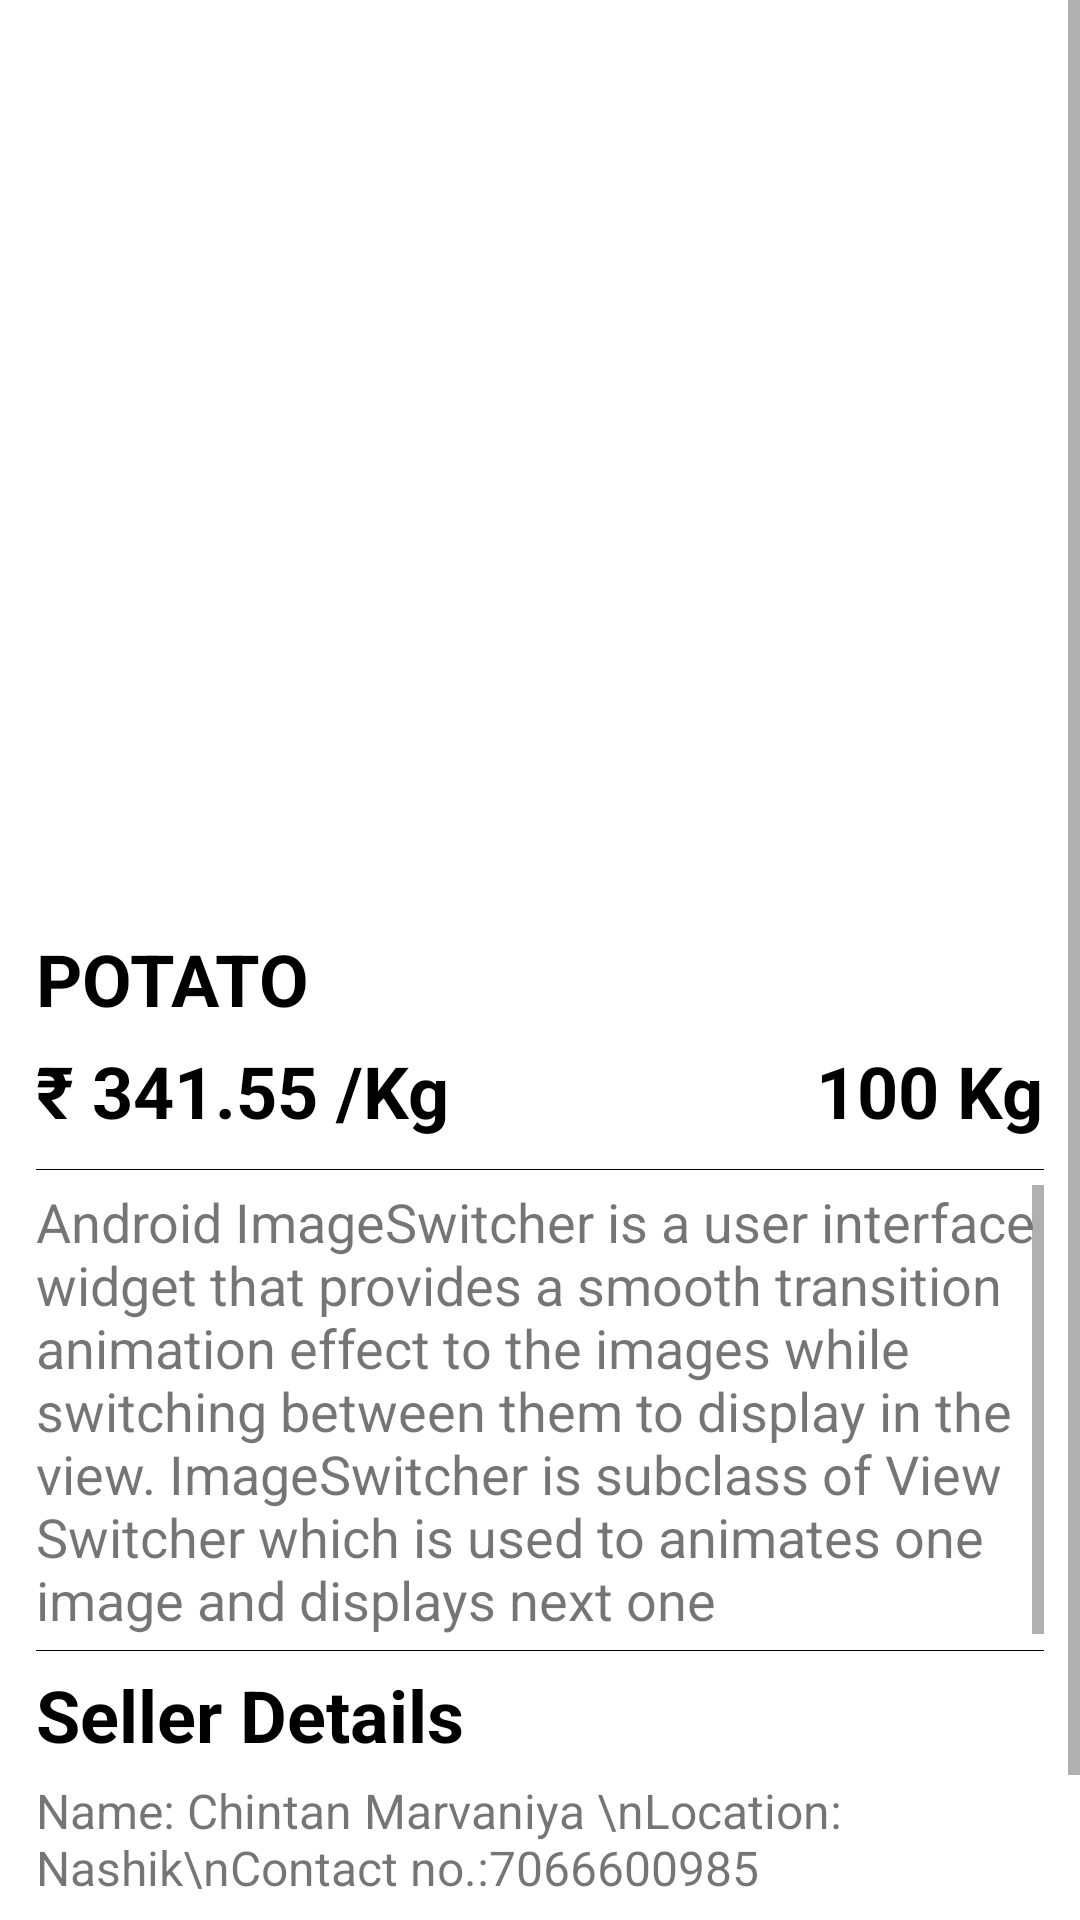

Here is an Android app screen rendered from its layout file. Give the layout XML and the strings, colors and styles it references.
<!-- AndroidManifest.xml: application theme Theme.KisanKiDukaan -->
<!-- res/layout/fragment_item_description.xml -->
<?xml version="1.0" encoding="utf-8"?>
<FrameLayout xmlns:android="http://schemas.android.com/apk/res/android"
    xmlns:app="http://schemas.android.com/apk/res-auto"
    xmlns:tools="http://schemas.android.com/tools"
    android:layout_width="match_parent"
    android:layout_height="match_parent"
    tools:context=".screens.fragments.ItemDescriptionFragment">


    <ScrollView
        android:layout_width="match_parent"
        android:layout_height="match_parent">

        <androidx.constraintlayout.widget.ConstraintLayout
            android:layout_width="match_parent"
            android:layout_height="wrap_content">

            <ImageView
                android:id="@+id/isItemImage"
                android:layout_width="match_parent"
                android:layout_height="300dp"
                android:layout_marginHorizontal="12dp"
                android:layout_marginVertical="5dp"
                app:layout_constraintTop_toTopOf="parent"
                app:layout_constraintStart_toStartOf="parent"
                app:layout_constraintEnd_toEndOf="parent"
                app:layout_constraintBottom_toTopOf="@id/tvTitleDesc"/>


            <TextView
                android:id="@+id/tvTitleDesc"
                android:layout_width="match_parent"
                android:layout_height="wrap_content"
                android:layout_marginHorizontal="12dp"
                android:layout_marginVertical="5dp"
                android:ellipsize="end"
                android:text="POTATO"
                android:textColor="@color/black"
                android:textSize="24sp"
                android:textStyle="bold"
                app:layout_constraintStart_toStartOf="parent"
                app:layout_constraintTop_toBottomOf="@id/isItemImage" />


            <TextView
                android:id="@+id/tvProductPriceDesc"
                android:layout_width="wrap_content"
                android:layout_height="wrap_content"
                android:layout_marginHorizontal="12dp"
                android:layout_marginVertical="5dp"
                android:text="₹ 341.55 /Kg"
                android:textColor="@color/black"
                android:textSize="24sp"
                android:textStyle="bold"
                app:layout_constraintStart_toStartOf="parent"
                app:layout_constraintTop_toBottomOf="@id/tvTitleDesc" />


            <TextView
                android:id="@+id/tvProductQuantityDesc"
                android:layout_width="wrap_content"
                android:layout_height="wrap_content"
                android:layout_marginHorizontal="12dp"
                android:layout_marginVertical="5dp"
                android:text="100 Kg"
                android:textColor="@color/black"
                android:textSize="24sp"
                android:textStyle="bold"
                app:layout_constraintEnd_toEndOf="parent"
                app:layout_constraintTop_toBottomOf="@id/tvTitleDesc" />

            <View
                android:id="@+id/horizontalLine2"
                android:layout_width="match_parent"
                android:layout_height="0.3dp"
                android:layout_marginHorizontal="12dp"
                android:layout_marginTop="10dp"
                android:background="@color/black"
                app:layout_constraintStart_toStartOf="parent"
                app:layout_constraintTop_toBottomOf="@id/tvProductPriceDesc" />


            <ScrollView
                android:id="@+id/sv1"
                android:layout_width="match_parent"
                android:layout_height="150dp"
                android:layout_marginHorizontal="12dp"
                android:layout_marginVertical="5dp"
                app:layout_constraintStart_toStartOf="parent"
                app:layout_constraintTop_toBottomOf="@id/horizontalLine2">


                <TextView
                    android:id="@+id/tvProductDesc"
                    android:layout_width="wrap_content"
                    android:layout_height="wrap_content"
                    android:text="Android ImageSwitcher is a user interface widget that provides a smooth transition animation effect to the images while switching between them to display in the view.
ImageSwitcher is subclass of View Switcher which is used to animates one image and displays next one"
                    android:textSize="18dp"
                    app:layout_constraintStart_toStartOf="parent"
                    app:layout_constraintTop_toBottomOf="@id/horizontalLine2" />

            </ScrollView>

            <View
                android:id="@+id/horizontalLine3"
                android:layout_width="match_parent"
                android:layout_height="0.3dp"
                android:layout_marginHorizontal="12dp"
                android:layout_marginVertical="5dp"
                android:background="@color/black"
                app:layout_constraintStart_toStartOf="parent"
                app:layout_constraintTop_toBottomOf="@id/sv1" />

            <TextView
                android:id="@+id/tvSellerDetailTitle"
                android:layout_width="match_parent"
                android:layout_height="wrap_content"
                android:layout_marginHorizontal="12dp"
                android:layout_marginVertical="5dp"
                android:ellipsize="end"
                android:text="Seller Details"
                android:textColor="@color/black"
                android:textSize="24sp"
                android:textStyle="bold"
                app:layout_constraintStart_toStartOf="parent"
                app:layout_constraintTop_toBottomOf="@id/horizontalLine3" />


            <TextView
                android:id="@+id/tvSellerDetail"
                android:layout_width="wrap_content"
                android:layout_height="wrap_content"
                android:layout_marginHorizontal="12dp"
                android:layout_marginVertical="5dp"
                android:text="Name: Chintan Marvaniya \nLocation: Nashik\nContact no.:7066600985"
                android:textSize="16sp"
                app:layout_constraintStart_toStartOf="parent"
                app:layout_constraintTop_toBottomOf="@id/tvSellerDetailTitle" />

            <LinearLayout
                android:layout_width="match_parent"
                android:layout_height="wrap_content"
                android:layout_marginHorizontal="12dp"
                android:layout_marginVertical="5dp"
                android:orientation="horizontal"
                android:weightSum="2"
                app:layout_constraintStart_toStartOf="parent"
                app:layout_constraintTop_toBottomOf="@id/tvSellerDetail">


                <Button
                    android:id="@+id/btnBuy"
                    android:layout_width="0dp"
                    android:layout_height="wrap_content"
                    android:layout_marginTop="6dp"
                    android:layout_marginEnd="3dp"
                    android:layout_weight="1"
                    android:background="@color/green"
                    android:text="BUY"
                    android:textColor="@color/white"
                    android:textSize="24sp"
                    android:textStyle="bold" />

                <Button
                    android:id="@+id/btnContact"
                    android:layout_width="0dp"
                    android:layout_height="wrap_content"
                    android:layout_marginStart="3dp"
                    android:layout_marginTop="6dp"
                    android:layout_weight="1"
                    android:background="@color/green"
                    android:text="Contact"
                    android:textColor="@color/white"
                    android:textSize="24sp"
                    android:textStyle="bold" />


            </LinearLayout>


        </androidx.constraintlayout.widget.ConstraintLayout>

    </ScrollView>


</FrameLayout>
<!-- resources referenced by this layout -->
<resources>
  <color name="black">#FF000000</color>
  <color name="green">#4CAF50</color>
  <color name="white">#FFFFFFFF</color>
  <style name="Theme.KisanKiDukaan" parent="Theme.MaterialComponents.DayNight.DarkActionBar">
          
          <item name="colorPrimary">@color/green</item>
          <item name="colorPrimaryVariant">@color/green</item>
          <item name="colorOnPrimary">@color/white</item>
          
          <item name="colorSecondary">@color/teal_200</item>
          <item name="colorSecondaryVariant">@color/teal_700</item>
          <item name="colorOnSecondary">@color/black</item>
          
          <item name="android:statusBarColor" tools:targetApi="l">?attr/colorPrimaryVariant</item>
          
      </style>
  <color name="teal_200">#FF03DAC5</color>
  <color name="teal_700">#FF018786</color>
</resources>
